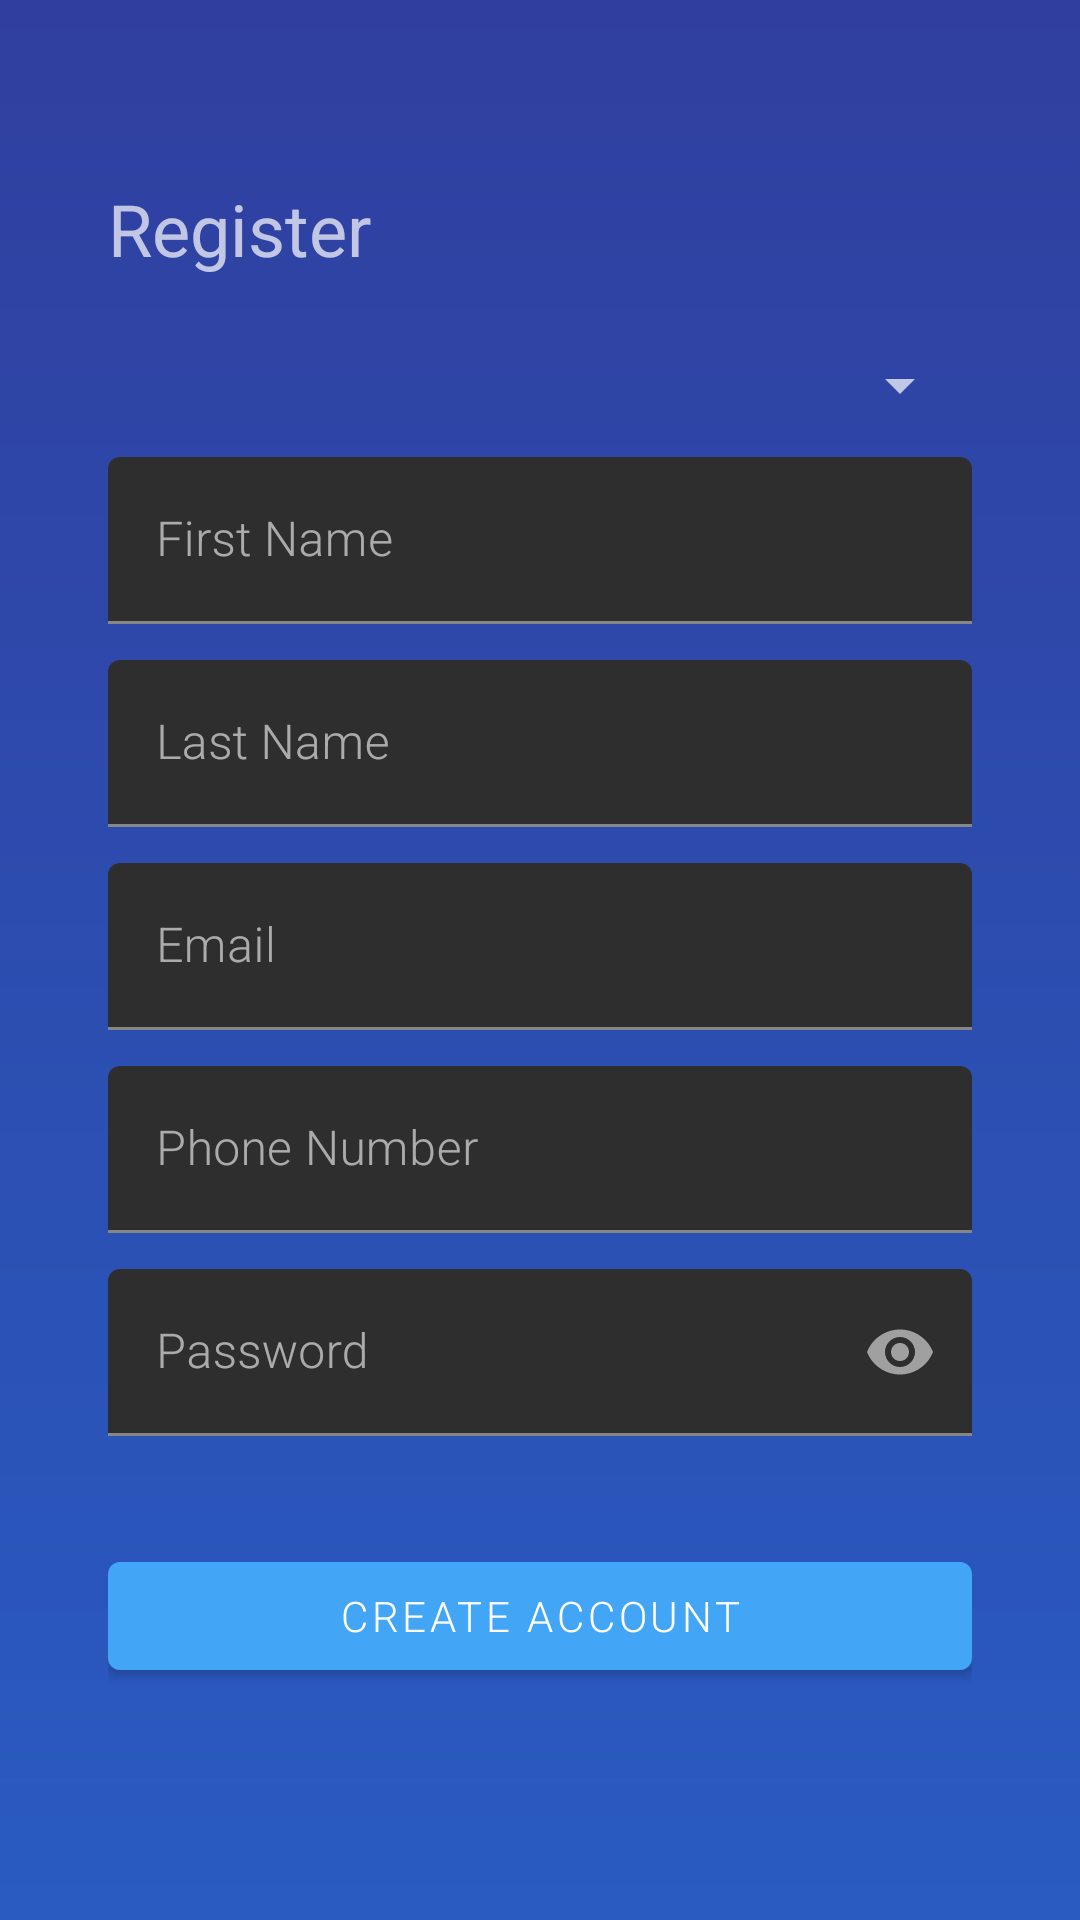

This screen was rendered from an Android layout file. Write that file and the resources it references.
<!-- AndroidManifest.xml: application theme Theme.RegistrationFormApp -->
<!-- res/layout/activity_main.xml -->
<?xml version="1.0" encoding="utf-8"?>
<ScrollView xmlns:android="http://schemas.android.com/apk/res/android"
    xmlns:tools="http://schemas.android.com/tools"
    android:layout_width="match_parent"
    android:layout_height="match_parent"
    xmlns:app="http://schemas.android.com/apk/res-auto"
    android:background="@drawable/gradient_background">

    <LinearLayout
        android:layout_width="match_parent"
        android:layout_height="wrap_content"
        android:orientation="vertical"
        android:padding="36dp">

        <TextView
            android:layout_width="match_parent"
            android:layout_height="wrap_content"
            android:textSize="24sp"
            android:fontFamily="sans-serif"
            android:layout_marginTop="24dp"
            android:text="@string/register_title" />

        <Spinner
            android:id="@+id/spinner_title"
            android:layout_width="match_parent"
            android:layout_height="wrap_content"
            android:layout_marginTop="24dp"
            tools:listitem="@android:layout/simple_list_item_activated_1" />

        <com.google.android.material.textfield.TextInputLayout
            android:layout_width="match_parent"
            android:layout_height="wrap_content"
            android:layout_marginTop="12dp">

            <com.google.android.material.textfield.TextInputEditText
                android:id="@+id/edit_text_first_name"
                android:layout_width="match_parent"
                android:layout_height="wrap_content"
                android:hint="@string/first_name"
                tools:ignore="TouchTargetSizeCheck" />

        </com.google.android.material.textfield.TextInputLayout>

        <com.google.android.material.textfield.TextInputLayout
            android:layout_width="match_parent"
            android:layout_height="wrap_content"
            android:layout_marginTop="12dp">

            <com.google.android.material.textfield.TextInputEditText
                android:id="@+id/edit_text_last_name"
                android:layout_width="match_parent"
                android:layout_height="wrap_content"
                android:hint="@string/last_name"
                tools:ignore="TouchTargetSizeCheck" />

        </com.google.android.material.textfield.TextInputLayout>

        <com.google.android.material.textfield.TextInputLayout
            android:layout_width="match_parent"
            android:layout_height="wrap_content"
            android:layout_marginTop="12dp">

            <com.google.android.material.textfield.TextInputEditText
                android:id="@+id/edit_text_email"
                android:layout_width="match_parent"
                android:layout_height="wrap_content"
                android:inputType="textEmailAddress"
                android:hint="@string/email"
                tools:ignore="TouchTargetSizeCheck" />

        </com.google.android.material.textfield.TextInputLayout>

        <com.google.android.material.textfield.TextInputLayout
            android:layout_width="match_parent"
            android:layout_height="wrap_content"
            android:layout_marginTop="12dp">

            <com.google.android.material.textfield.TextInputEditText
                android:id="@+id/edit_text_phone_number"
                android:layout_width="match_parent"
                android:inputType="phone"
                android:layout_height="wrap_content"
                android:hint="@string/phone_number"
                tools:ignore="TouchTargetSizeCheck" />

        </com.google.android.material.textfield.TextInputLayout>

        <com.google.android.material.textfield.TextInputLayout
            android:layout_width="match_parent"
            android:layout_height="wrap_content"
            app:passwordToggleEnabled="true"
            android:layout_marginTop="12dp">

            <com.google.android.material.textfield.TextInputEditText
                android:id="@+id/edit_text_password"
                android:layout_width="match_parent"
                android:inputType="textPassword"
                android:layout_height="wrap_content"
                android:hint="@string/password"
                tools:ignore="TouchTargetSizeCheck" />

        </com.google.android.material.textfield.TextInputLayout>

        <com.google.android.material.button.MaterialButton
            android:id="@+id/button_create_account"
            android:layout_width="match_parent"
            android:layout_height="wrap_content"
            android:layout_marginTop="36dp"
            android:text="@string/create_account" />

    </LinearLayout>


</ScrollView>
<!-- resources referenced by this layout -->
<resources>
  <!-- drawable gradient_background (drawable) -->
  <?xml version="1.0" encoding="utf-8"?>
  <shape xmlns:android="http://schemas.android.com/apk/res/android">
  
      <gradient
          android:angle="270"
          android:endColor="#295bc1"
          android:startColor="@color/blue_dark" />
  </shape>
  <string name="create_account">Create Account</string>
  <string name="email">Email</string>
  <string name="first_name">First Name</string>
  <string name="last_name">Last Name</string>
  <string name="password">Password</string>
  <string name="phone_number">Phone Number</string>
  <string name="register_title">Register</string>
  <style name="Theme.RegistrationFormApp" parent="Theme.MaterialComponents.NoActionBar">
          
          <item name="colorPrimary">@color/blue_accent</item>
          <item name="colorPrimaryVariant">@color/blue_dark</item>
          <item name="colorOnPrimary">@color/white</item>
          
          <item name="colorSecondary">@color/teal_200</item>
          <item name="colorSecondaryVariant">@color/teal_700</item>
          <item name="colorOnSecondary">@color/black</item>
          
          <item name="android:statusBarColor">?attr/colorPrimaryVariant</item>
          
          <item name="android:fontFamily">sans-serif-light</item>
      </style>
  <color name="blue_dark">#303F9F</color>
  <color name="blue_accent">#42A5F5</color>
  <color name="white">#FFFFFFFF</color>
  <color name="teal_200">#FF03DAC5</color>
  <color name="teal_700">#FF018786</color>
  <color name="black">#FF000000</color>
</resources>
